pico-8 play session: no input (idle)

[t = 2 s] idle ~2s (no d-pad/buttons)
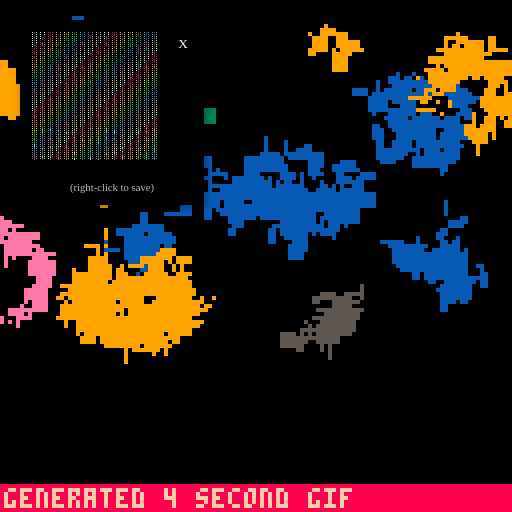
[t = 4 s] idle ~4s (no d-pad/buttons)
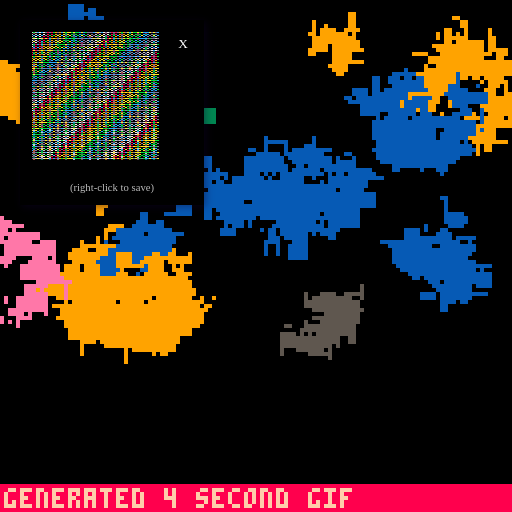
[t = 6 s] idle ~6s (no d-pad/buttons)
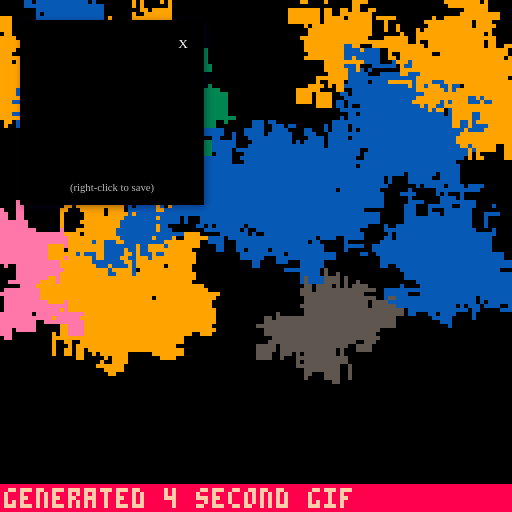
[t = 8 s] idle ~8s (no d-pad/buttons)
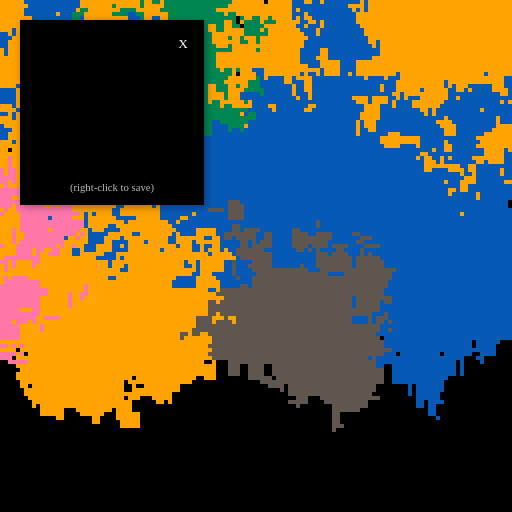

pico-8 cartridge
version 34
__lua__
poke(0x5f54,0x60)
r=rnd
s=r(-1)
c=circ
p=0
xi=0
yi=0
rev_x=0
rev_y=0
cx=0
cy=0
function q()return r(32)-16end
function _init()
--cx=0cy=0
--camera(-cx,-cy)
srand(s)
-- poke(24364,r({0,0,0,5,6,7}))
cls()
pal({q(),q(),q(),q(),q(),0,7},1)
fillp(r({
∧,░,…,█,█,
█,▥,▒,♪,▤
}))
--fillp(∧)
xi=r({12,16,32,32,64})
yi=r({12,16,32,32,64})
while (xi<=16 and yi<=16) do
 if r()>.5 then
  xi=r({12,16,32,32,64})
 else 
  yi=r({12,16,32,32,64})
 end
end

end
_init()

for i=0,16 do
x=rnd(128)
y=rnd(128)
c(x,y,r(10)+1,r(6))
end
::_::

for i=0,1000 do
x=rnd(128)
y=rnd(128)
sspr(x,y,1,1,x+r({-1,0,1}),y+r({-1,0,1}),r({-1,-1,-2,-4,0,1,1,2,4}),r({-1,-1,-2,-4,0,1,1,2,4}))
end
if(r()>0.99)srand(s)
flip()
if(btnp(4))extcmd("screen")
if(btnp(5))extcmd("video")
goto _
__gfx__
00000000000000000000000000000000000000000000000000000000000000000000000000000000000000000000000000000000000000000000000000000000
00000000000000000000000000000000000000000000000000000000000000000000000000000000000000000000000000000000000000000000000000000000
00700700000000000000000000000000000000000000000000000000000000000000000000000000000000000000000000000000000000000000000000000000
00077000000000000000000000000000000000000000000000000000000000000000000000000000000000000000000000000000000000000000000000000000
00077000000000000000000000000000000000000000000000000000000000000000000000000000000000000000000000000000000000000000000000000000
00700700000000000000000000000000000000000000000000000000000000000000000000000000000000000000000000000000000000000000000000000000
